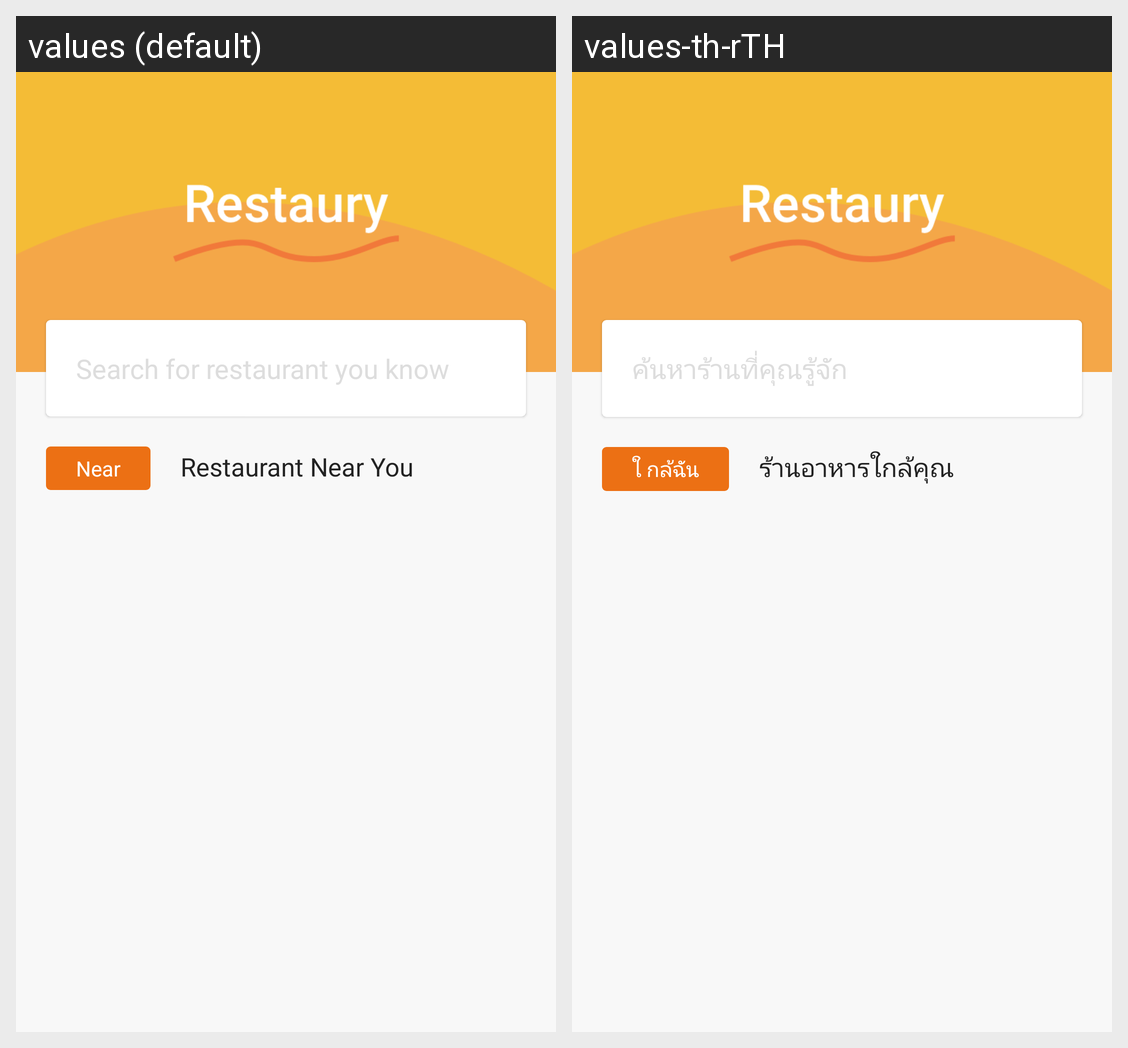

Translations of the strings shown on this Android screen, per locale in the grid:
Android screen res/layout/fragment_search.xml rendered under 2 locales, left to right: values (default), values-th-rTH. Device: Nexus 5 (rendered at 1080×1920; each locale shown at half size, 540×960, under a caption strip naming it); theme AppTheme.
Strings drawn on this screen, with the default value and each locale's value (text and hints the layout hard-codes, and strings that could not be matched under every locale, appear in the picture but are not listed):

search_placeholder
  values: Search for restaurant you know
  values-th-rTH: ค้นหาร้านที่คุณรู้จัก

search_near
  values: Near
  values-th-rTH: ใ กล้ฉัน

search_restaurant_near_you
  values: Restaurant Near You
  values-th-rTH: ร้านอาหารใกล้คุณ
